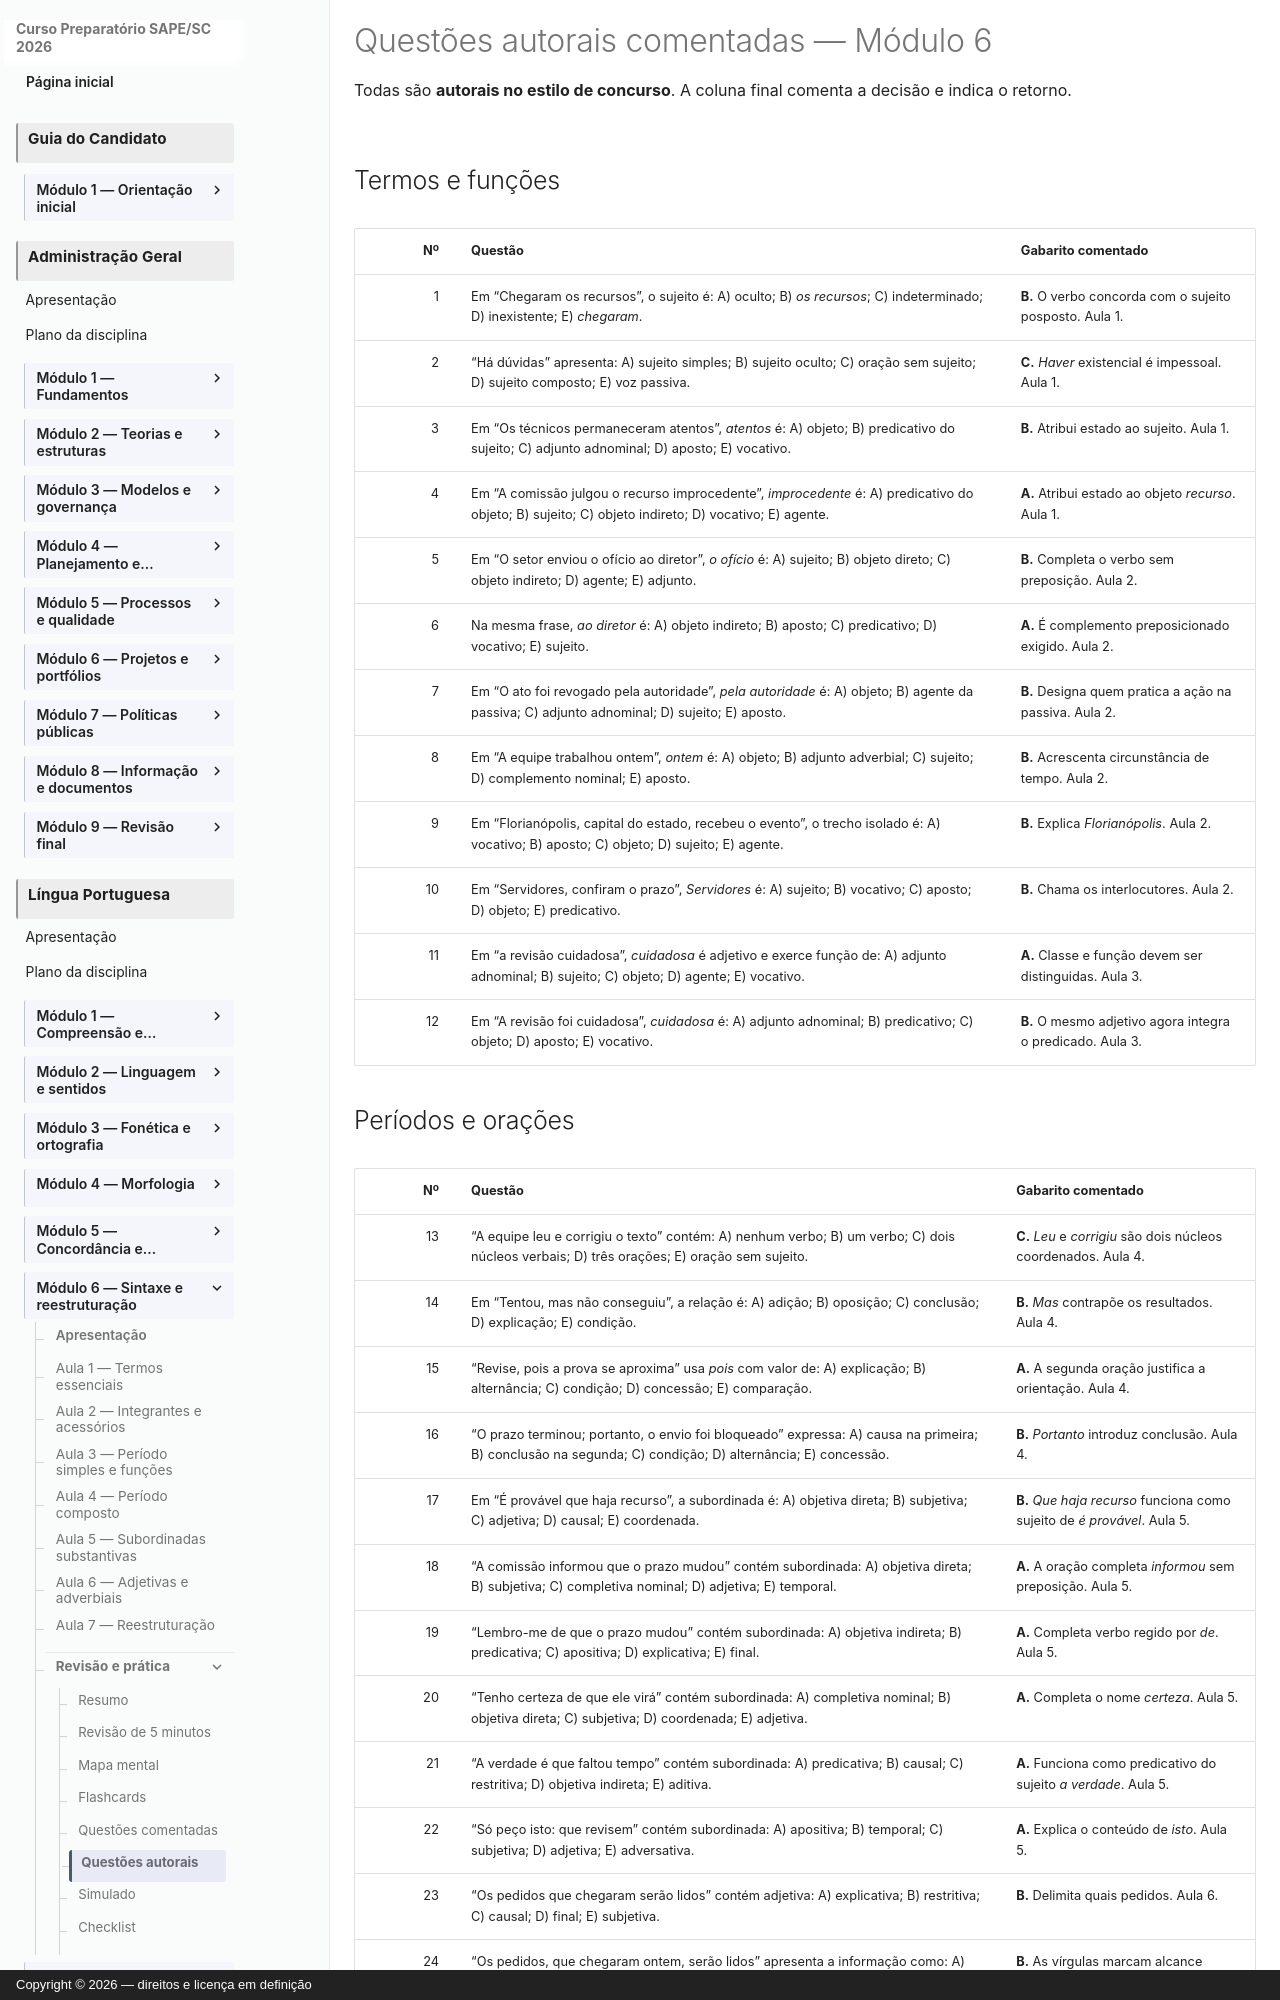

repository: vmedinax/curso-sape-sc-2026 · page: 01-portugues/modulo-06-questoes-autorais/index.html · generator: mkdocs · copyright: Copyright © 2026 — direitos e licença em definição

---
title: Questões autorais comentadas — Módulo 6
description: Trinta e seis questões inéditas de análise sintática e reestruturação.
status: draft
last_reviewed: 2026-08-04
---

# Questões autorais comentadas — Módulo 6

Todas são **autorais no estilo de concurso**. A coluna final comenta a decisão e indica o retorno.

## Termos e funções

| Nº | Questão | Gabarito comentado |
|---:|---|---|
| 1 | Em “Chegaram os recursos”, o sujeito é: A) oculto; B) *os recursos*; C) indeterminado; D) inexistente; E) *chegaram*. | **B.** O verbo concorda com o sujeito posposto. Aula 1. |
| 2 | “Há dúvidas” apresenta: A) sujeito simples; B) sujeito oculto; C) oração sem sujeito; D) sujeito composto; E) voz passiva. | **C.** *Haver* existencial é impessoal. Aula 1. |
| 3 | Em “Os técnicos permaneceram atentos”, *atentos* é: A) objeto; B) predicativo do sujeito; C) adjunto adnominal; D) aposto; E) vocativo. | **B.** Atribui estado ao sujeito. Aula 1. |
| 4 | Em “A comissão julgou o recurso improcedente”, *improcedente* é: A) predicativo do objeto; B) sujeito; C) objeto indireto; D) vocativo; E) agente. | **A.** Atribui estado ao objeto *recurso*. Aula 1. |
| 5 | Em “O setor enviou o ofício ao diretor”, *o ofício* é: A) sujeito; B) objeto direto; C) objeto indireto; D) agente; E) adjunto. | **B.** Completa o verbo sem preposição. Aula 2. |
| 6 | Na mesma frase, *ao diretor* é: A) objeto indireto; B) aposto; C) predicativo; D) vocativo; E) sujeito. | **A.** É complemento preposicionado exigido. Aula 2. |
| 7 | Em “O ato foi revogado pela autoridade”, *pela autoridade* é: A) objeto; B) agente da passiva; C) adjunto adnominal; D) sujeito; E) aposto. | **B.** Designa quem pratica a ação na passiva. Aula 2. |
| 8 | Em “A equipe trabalhou ontem”, *ontem* é: A) objeto; B) adjunto adverbial; C) sujeito; D) complemento nominal; E) aposto. | **B.** Acrescenta circunstância de tempo. Aula 2. |
| 9 | Em “Florianópolis, capital do estado, recebeu o evento”, o trecho isolado é: A) vocativo; B) aposto; C) objeto; D) sujeito; E) agente. | **B.** Explica *Florianópolis*. Aula 2. |
| 10 | Em “Servidores, confiram o prazo”, *Servidores* é: A) sujeito; B) vocativo; C) aposto; D) objeto; E) predicativo. | **B.** Chama os interlocutores. Aula 2. |
| 11 | Em “a revisão cuidadosa”, *cuidadosa* é adjetivo e exerce função de: A) adjunto adnominal; B) sujeito; C) objeto; D) agente; E) vocativo. | **A.** Classe e função devem ser distinguidas. Aula 3. |
| 12 | Em “A revisão foi cuidadosa”, *cuidadosa* é: A) adjunto adnominal; B) predicativo; C) objeto; D) aposto; E) vocativo. | **B.** O mesmo adjetivo agora integra o predicado. Aula 3. |
